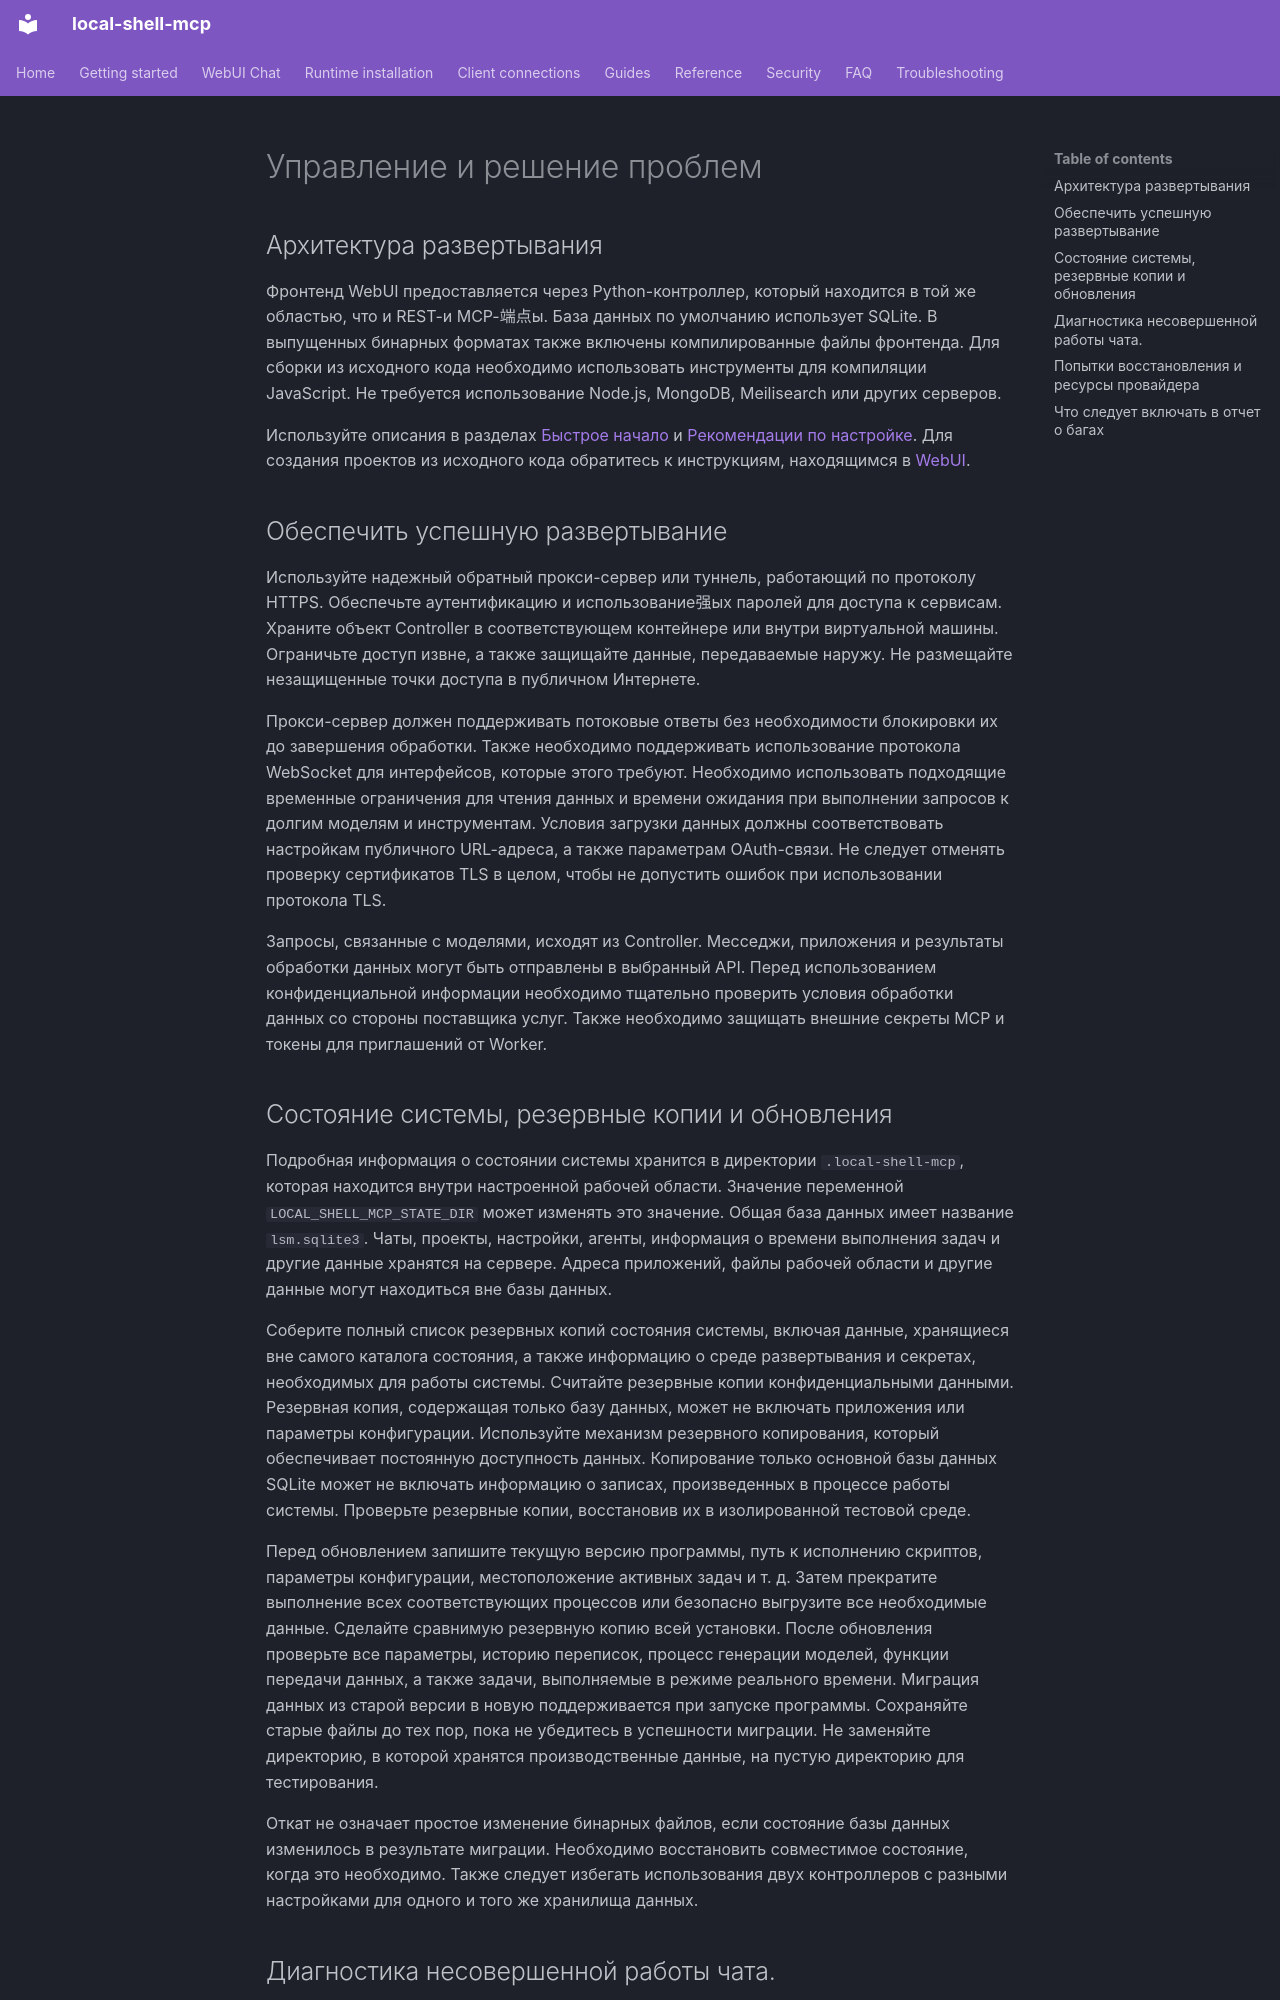

repository: fwerkor/local-shell-mcp · page: chat/administration.ru/index.html · generator: mkdocs

<!-- i18n-source-sha256: 91fa7e8e41354be2761864ffe05d1efb85063953c79a40065ad61661cc15b836 -->
<!-- Machine-assisted translation; English source is authoritative. -->
# Управление и решение проблем

## Архитектура развертывания

Фронтенд WebUI предоставляется через Python-контроллер, который находится в той же областью, что и REST-и MCP-端点ы. База данных по умолчанию использует SQLite. В выпущенных бинарных форматах также включены компилированные файлы фронтенда. Для сборки из исходного кода необходимо использовать инструменты для компиляции JavaScript. Не требуется использование Node.js, MongoDB, Meilisearch или других серверов.

Используйте описания в разделах [Быстрое начало](../getting-started/quickstart.md) и [Рекомендации по настройке](../reference/configuration.md). Для создания проектов из исходного кода обратитесь к инструкциям, находящимся в [WebUI](https://github.com/fwerkor/local-shell-mcp/blob/main/ui/workspace/README.md).

## Обеспечить успешную развертывание

Используйте надежный обратный прокси-сервер или туннель, работающий по протоколу HTTPS. Обеспечьте аутентификацию и использование强ых паролей для доступа к сервисам. Храните объект Controller в соответствующем контейнере или внутри виртуальной машины. Ограничьте доступ извне, а также защищайте данные, передаваемые наружу. Не размещайте незащищенные точки доступа в публичном Интернете.

Прокси-сервер должен поддерживать потоковые ответы без необходимости блокировки их до завершения обработки. Также необходимо поддерживать использование протокола WebSocket для интерфейсов, которые этого требуют. Необходимо использовать подходящие временные ограничения для чтения данных и времени ожидания при выполнении запросов к долгим моделям и инструментам. Условия загрузки данных должны соответствовать настройкам публичного URL-адреса, а также параметрам OAuth-связи. Не следует отменять проверку сертификатов TLS в целом, чтобы не допустить ошибок при использовании протокола TLS.

Запросы, связанные с моделями, исходят из Controller. Месседжи, приложения и результаты обработки данных могут быть отправлены в выбранный API. Перед использованием конфиденциальной информации необходимо тщательно проверить условия обработки данных со стороны поставщика услуг. Также необходимо защищать внешние секреты MCP и токены для приглашений от Worker.
